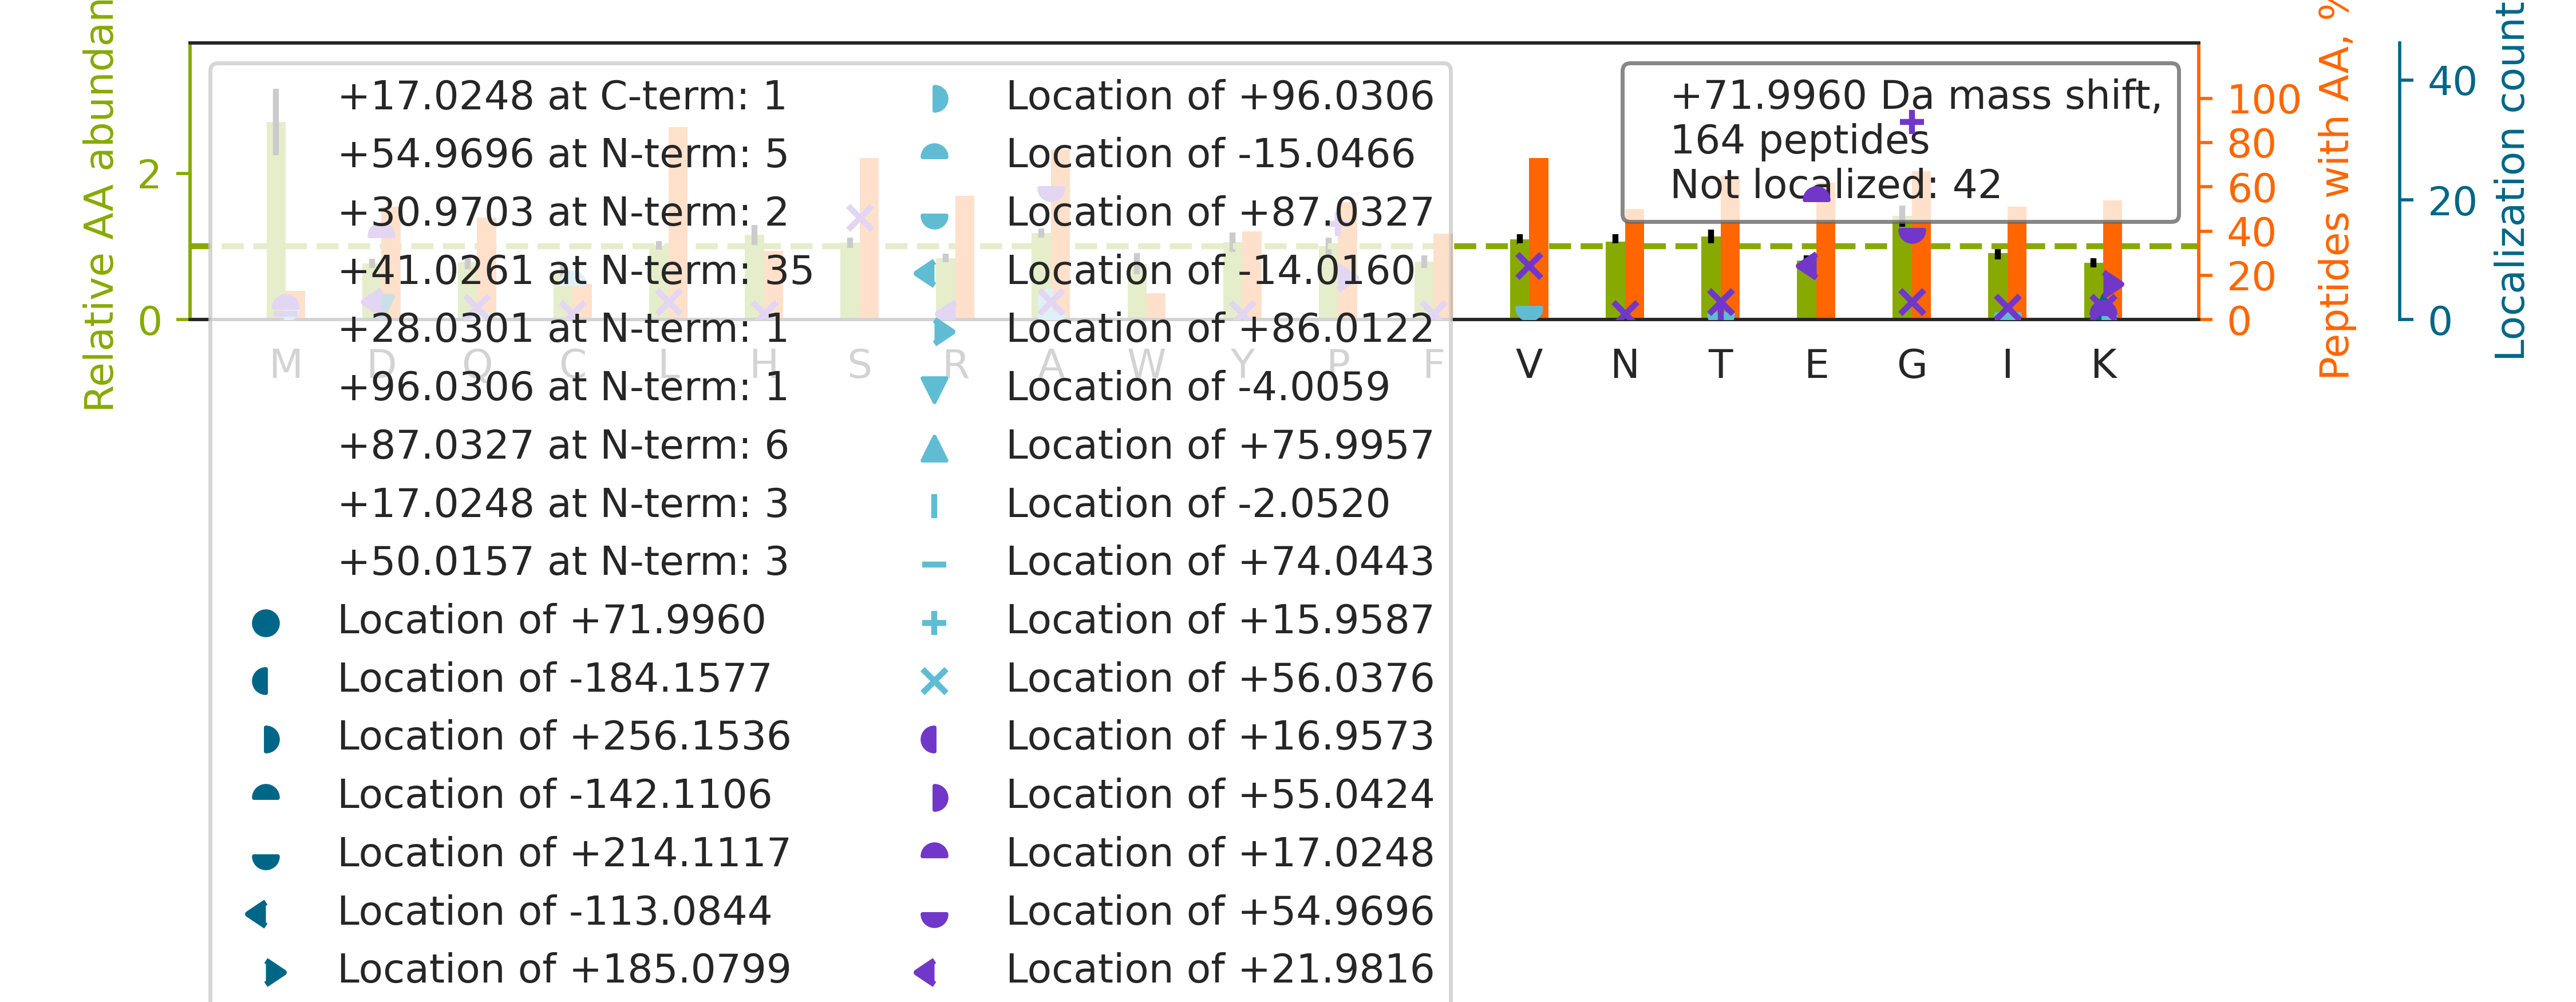

Values plotted in this chart, from the file beside it:
top isoform	localization score	spectrum
R.TTGIVMDSGDGVTHTVPIYEGYALPHAILR.L		27CPTAC_COprospective_W_VU_20150810_22CO…
R.L[+41]G[+31]AIVAVTGDGVNDSPALK.K	1	88CPTAC_COprospective_W_VU_20160705_11CO…
K.G[+31]TFATLS[+41]ELHCDKLHVDPENFR.L	0.9333	31CPTAC_COprospective_W_VU_20150810_11CO…
K.K[+41]VP[+31]QVSTPTLVEVSR.N	0.9993	31CPTAC_COprospective_W_VU_20150810_11CO…
R.T[+28]TGIVM[+44]DSGDGVTHIVPIYEGYALPHAI…	0.9505	42CPTAC_COprospective_W_VU_20151124_05CO…
R.NIETIINTFHQYSVK.L		88CPTAC_COprospective_W_VU_20160705_11CO…
K.V[+41]G[+31]AHAGEYGAEALER.M	1	30CPTAC_COprospective_W_VU_20150810_20CO…
K.SALS[+41]G[+31]HLETVILGLLK.T	0.04009	31CPTAC_COprospective_W_VU_20150810_11CO…
K.G[+55]HYTE[+17]GAELVDSVLDVVR.K	0.9694	58CPTAC_COprospective_W_VU_20160318_11CO…
K.LAA[+55]VD[+17]ATVNQVLASR.Y	0.04096	41CPTAC_COprospective_W_VU_20151124_21CO…
K.V[+41]LG[+31]AFSDGLAHLDNLK.G	0.9999	81CPTAC_COprospective_W_VU_20160915_11CO…
K.NK[+117]D[-45]QGTYEDYVEGLR.V	0.92	30CPTAC_COprospective_W_VU_20150810_20CO…
K.KVLGAFSDGLAHLDNLK.G		24CPTAC_COprospective_W_VU_20150215_01CO…
R.N[+41]PSSAG[+31]SWNSGSSGPGSTGNR.N	0.01417	53CPTAC_COprospective_W_VU_20160226_11CO…
R.HPYFYA[+55]PE[+17]LLFFAK.R	0.9727	28CPTAC_COprospective_W_VU_20150810_05CO…
R.SSTSPTTNVLLSPLSVATALSALSLGAEQR.T		26CPTAC_COprospective_W_VU_20150810_05CO…
K.A[+41]HG[+31]GYSVFAGVGER.T	0.9003	35CPTAC_COprospective_W_VU_20150901_16CO…
K.IHLISTQSAIPYALR.V		07CPTAC_COprospective_W_VU_20150915_05CO…
K.E[+17]GFG[+55]HLSPTGTTEFWLGNEK.I	0.5232	28CPTAC_COprospective_W_VU_20150810_05CO…
R.V[+41]TWAP[+31]PPSIDLTNFLVR.Y	0.9245	77CPTAC_COprospective_W_VU_20160504_11CO…
K.QEYDESGPSIVHR.K		32CPTAC_COprospective_W_VU_20150818_20CO…
R.K[+50]VE[+22]SLQEEIAFLK.K	0.9999	31CPTAC_COprospective_W_VU_20150810_11CO…
K.V[+87]AC[-15]ITEQVLTLVNKR.I	1.0	32CPTAC_COprospective_W_VU_20150818_20CO…
R.A[+41]LP[+31]LALVLHELGAGR.S	1	31CPTAC_COprospective_W_VU_20150810_11CO…
R.KDLYANTVLS[+41]G[+31]GSTMYPGIADR.M	0.8374	53CPTAC_COprospective_W_VU_20160226_11CO…
K.A[+55]M[+17]GIMNSFVNDIFER.I	0.09665	69CPTAC_COprospective_W_VU_20160407_22CO…
R.YVASYLLAALGGNSSPSAK.D		29CPTAC_COprospective_W_VU_20150810_11CO…
K.SRLEQE[+17]IA[+55]TYR.S	0.5251	24CPTAC_COprospective_W_VU_20150215_01CO…
K.V[+87]YAC[-15]EVTHQGLSSPVTK.S	0.9998	31CPTAC_COprospective_W_VU_20150810_11CO…
K.V[+41]VAG[+31]VANALAHK.Y	1.0	46CPTAC_COprospective_W_VU_20151209_09CO…
K.ATCAPQHGAPGPGPADASK.V		41CPTAC_COprospective_W_VU_20151124_21CO…
R.KDGNASGTTLLEALDCILPPTRPTDKPLR.L		58CPTAC_COprospective_W_VU_20160318_11CO…
R.ALEQQVEEMRTQLEELEDELQATEDAK.L		54CPTAC_COprospective_W_VU_20160226_01CO…
R.SYE[+22]LP[+50]DGQVITIGNER.F	0.9025	31CPTAC_COprospective_W_VU_20150810_11CO…
K.G[+31]TFATLS[+41]ELHCDK.L	0.6933	24CPTAC_COprospective_W_VU_20150215_01CO…
R.S[+41]AG[+31]WNIPIGLLYCDLPEPR.K	0.902	39CPTAC_COprospective_W_VU_20150909_09CO…
K.T[+41]YFP[+31]HFDLSHGSAQVK.G	1	24CPTAC_COprospective_W_VU_20150215_01CO…
K.SLHTLFG[+55]D[+17]KLCTVATLR.E	0.9894	31CPTAC_COprospective_W_VU_20150810_11CO…
K.ILLA[+55]E[+17]LEQLKGQGK.S	0.9887	30CPTAC_COprospective_W_VU_20150810_20CO…
K.VDNALQSGNSQESVTEQDSK.D		53CPTAC_COprospective_W_VU_20160226_11CO…
R.FA[+55]SE[+17]ASGYQDNIAR.L	0.1891	70CPTAC_COprospective_W_VU_20160421_11CO…
R.H[+41]P[+31]DYSVVLLLR.L	0.8798	70CPTAC_COprospective_W_VU_20160421_11CO…
R.VIS[+41]G[+31]VLQLGNIVFK.K	0.8364	29CPTAC_COprospective_W_VU_20150810_11CO…
K.LQVEPA[+55]VD[+17]TSGVQCYGPGIEGQGVFR.E	0.09845	41CPTAC_COprospective_W_VU_20151124_21CO…
K.L[+41]LTP[+31]ITTLTSEQIQK.L	1	28CPTAC_COprospective_W_VU_20150810_05CO…
K.AHYGGFTVQNE[+17]A[+55]NKYQISVNK.Y	0.847	29CPTAC_COprospective_W_VU_20150810_11CO…
K.TTPP[+50]VLD[+22]SDGSFFLYSK.L	0.03213	38CPTAC_COprospective_W_VU_20150904_11CO…
K.G[+41]ALQYLVP[+31]ILTQTLTK.Q	1.0	27CPTAC_COprospective_W_VU_20150810_22CO…
R.YWCNDGKTPGAVNACHLSCSALLQDNIADAVACAK.R		45CPTAC_COprospective_W_VU_20151202_05CO…
K.I[+87]ISNASC[-15]TTNCLAPLAK.V	0.9836	68CPTAC_COprospective_W_VU_20160406_14CO…
R.Q[+41]INVG[+31]NALEYVSR.N	0.9989	31CPTAC_COprospective_W_VU_20150810_11CO…
K.S[+41]G[+31]TASVVCLLNNFYPR.E	0.5342	33CPTAC_COprospective_W_VU_20150818_11CO…
R.T[+41]FG[+31]GAPGFPLGSPLSSPVFPR.A	0.764	59CPTAC_COprospective_W_VU_20160308_13CO…
K.LCYVALDFEQEMATAASSSSLEK.S		34CPTAC_COprospective_W_VU_20150824_11CO…
K.VNVDE[+17]VG[+55]GEALGR.L	0.7597	24CPTAC_COprospective_W_VU_20150215_01CO…
R.INFD[+17]VTG[+55]YIVGANIETYLLEK.S	0.966	37CPTAC_COprospective_W_VU_20150904_16CO…
R.I[+41]NLP[+31]IQTYSALNFR.E	1	81CPTAC_COprospective_W_VU_20160519_11CO…
R.D[+17]NIQG[+55]ITKPAIR.R	0.9967	30CPTAC_COprospective_W_VU_20150810_20CO…
R.I[+41]HFP[+31]LATYAPVISAEK.A	0.9982	31CPTAC_COprospective_W_VU_20150810_11CO…
R.GLTGPIGP[+31]PGPAGAPGDK[+41]GESGPSGPAG…	0.01402	41CPTAC_COprospective_W_VU_20151124_21CO…
... 104 more rows
